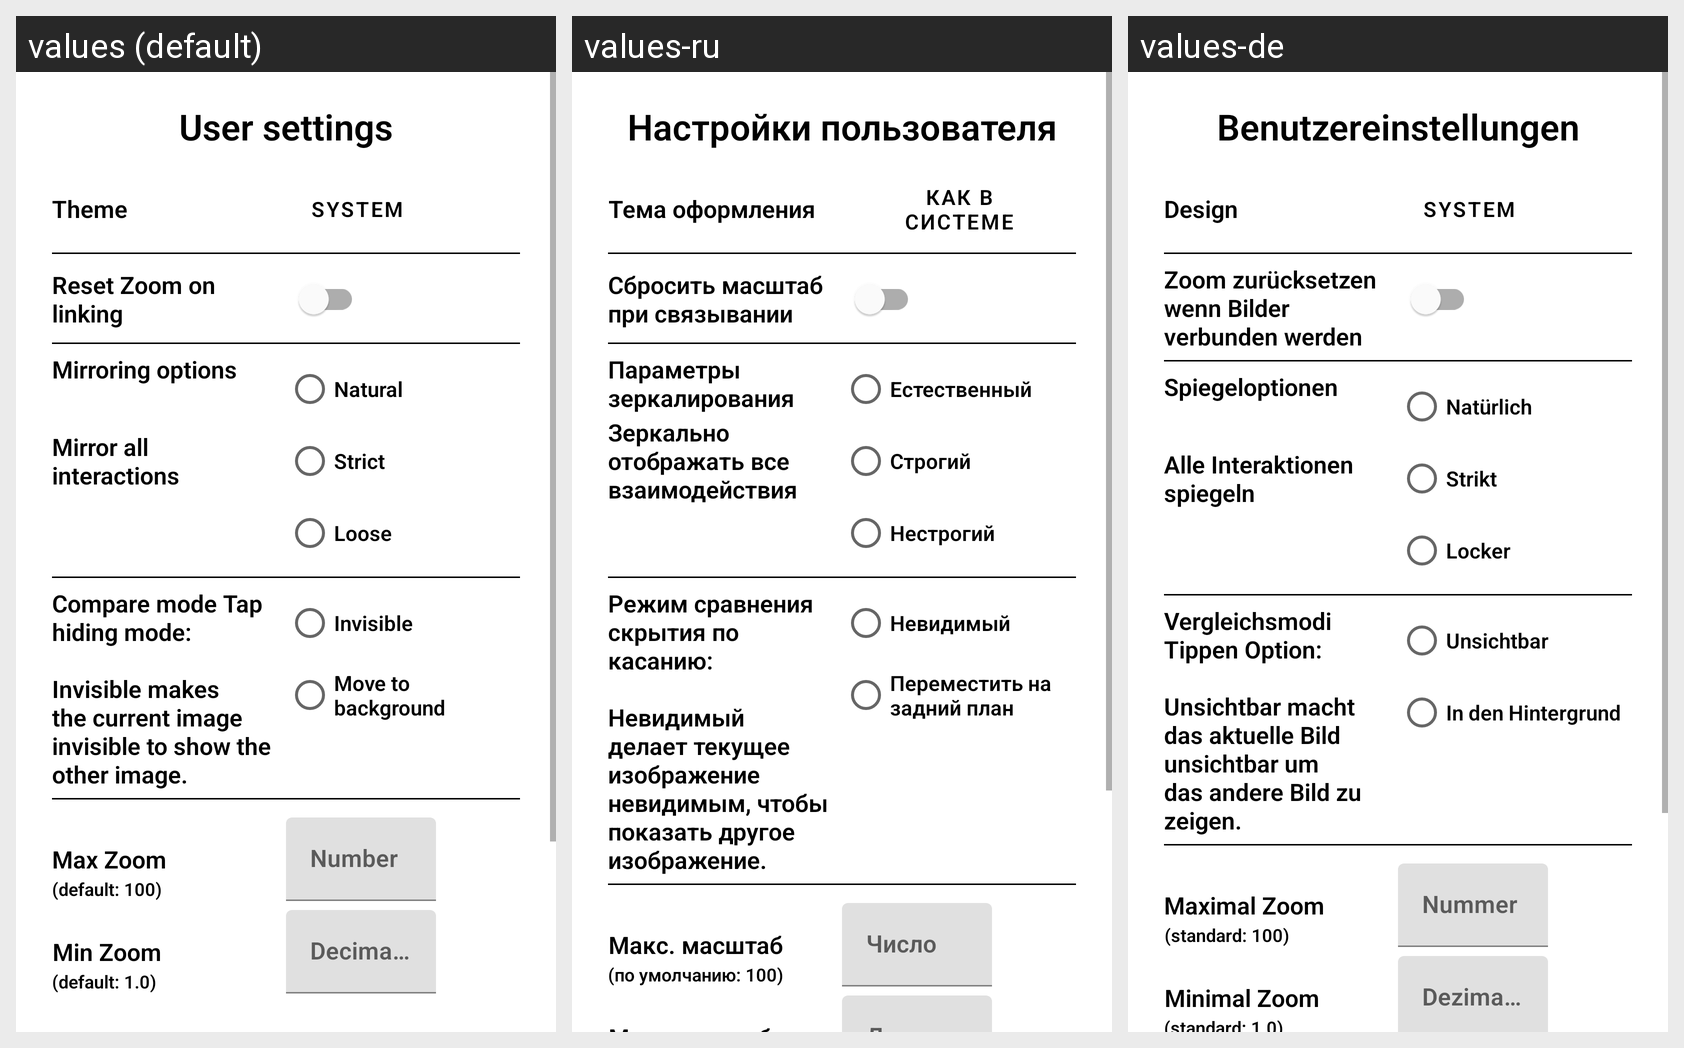

The Android screen above is rendered under several locales of the same app. Produce the string resources it draws, with the default and per-locale values.
Android screen res/layout/activity_settings.xml rendered under 3 locales, left to right: values (default), values-ru, values-de. Device: Nexus 5 (rendered at 1080×1920; each locale shown at half size, 540×960, under a caption strip naming it); theme Theme.VesAndroidImageCompare.
Strings drawn on this screen, with the default value and each locale's value (text and hints the layout hard-codes, and strings that could not be matched under every locale, appear in the picture but are not listed):

user_settings
  values: User settings
  values-ru: Настройки пользователя
  values-de: Benutzereinstellungen

theme
  values: Theme
  values-ru: Тема оформления
  values-de: Design

theme_system
  values: System
  values-ru: Как в системе
  values-de: System

settings_reset_zoom
  values: Reset Zoom on linking
  values-ru: Сбросить масштаб при связывании
  values-de: Zoom zurücksetzen wenn Bilder verbunden werden

settings_mirroring
  values: Mirroring options
  values-ru: Параметры зеркалирования
  values-de: Spiegeloptionen

settings_mirroring_natural_description
  values: Mirror all interactions
  values-ru: Зеркально отображать все взаимодействия
  values-de: Alle Interaktionen spiegeln

mirroring_mode_natural
  values: Natural
  values-ru: Естественный
  values-de: Natürlich

mirroring_mode_strict
  values: Strict
  values-ru: Строгий
  values-de: Strikt

mirroring_mode_loose
  values: Loose
  values-ru: Нестрогий
  values-de: Locker

settings_tap_hide_mode_description_invisible
  values: Compare mode Tap hiding mode:
      
      Invisible makes the current image invisible to show the other image.
  values-ru: Режим сравнения скрытия по касанию:
      
      Невидимый делает текущее изображение невидимым, чтобы показать другое изображение.
  values-de: Vergleichsmodi Tippen Option:
      
      Unsichtbar macht das aktuelle Bild unsichtbar um das andere Bild zu zeigen.

settings_tap_hide_mode_invisible
  values: Invisible
  values-ru: Невидимый
  values-de: Unsichtbar

settings_tap_hide_mode_background
  values: Move to background
  values-ru: Переместить на задний план
  values-de: In den Hintergrund

max_zoom
  values: Max Zoom
  values-ru: Макс. масштаб
  values-de: Maximal Zoom

default_100
  values: (default: 100)
  values-ru: (по умолчанию: 100)
  values-de: (standard: 100)

number
  values: Number
  values-ru: Число
  values-de: Nummer
